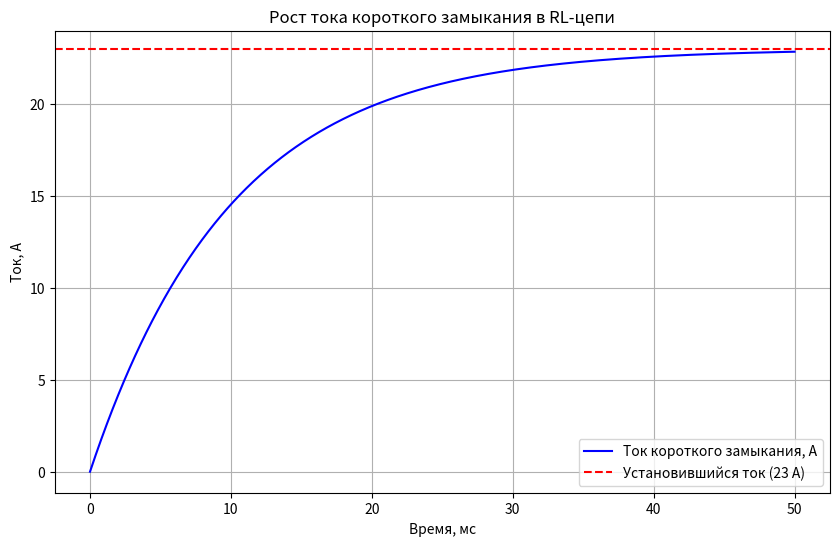

The script that saved this image:
import numpy as np
import matplotlib.pyplot as plt

# Параметры цепи
U = 230  # Напряжение источника, В
R = 10   # Активное сопротивление, Ом
L = 0.1  # Индуктивность, Гн

# Постоянная времени
tau = L / R

# Время
t = np.linspace(0, 0.05, 1000)  # От 0 до 50 мс

# Ток короткого замыкания
i_kz = (U / R) * (1 - np.exp(-(R / L) * t))

# Построение графика
plt.figure(figsize=(10, 6))
plt.plot(t * 1000, i_kz, label='Ток короткого замыкания, А', color='b')
plt.axhline(y=23, color='r', linestyle='--', label='Установившийся ток (23 А)')
plt.title('Рост тока короткого замыкания в RL-цепи')
plt.xlabel('Время, мс')
plt.ylabel('Ток, А')
plt.legend()
plt.grid(True)
plt.show()